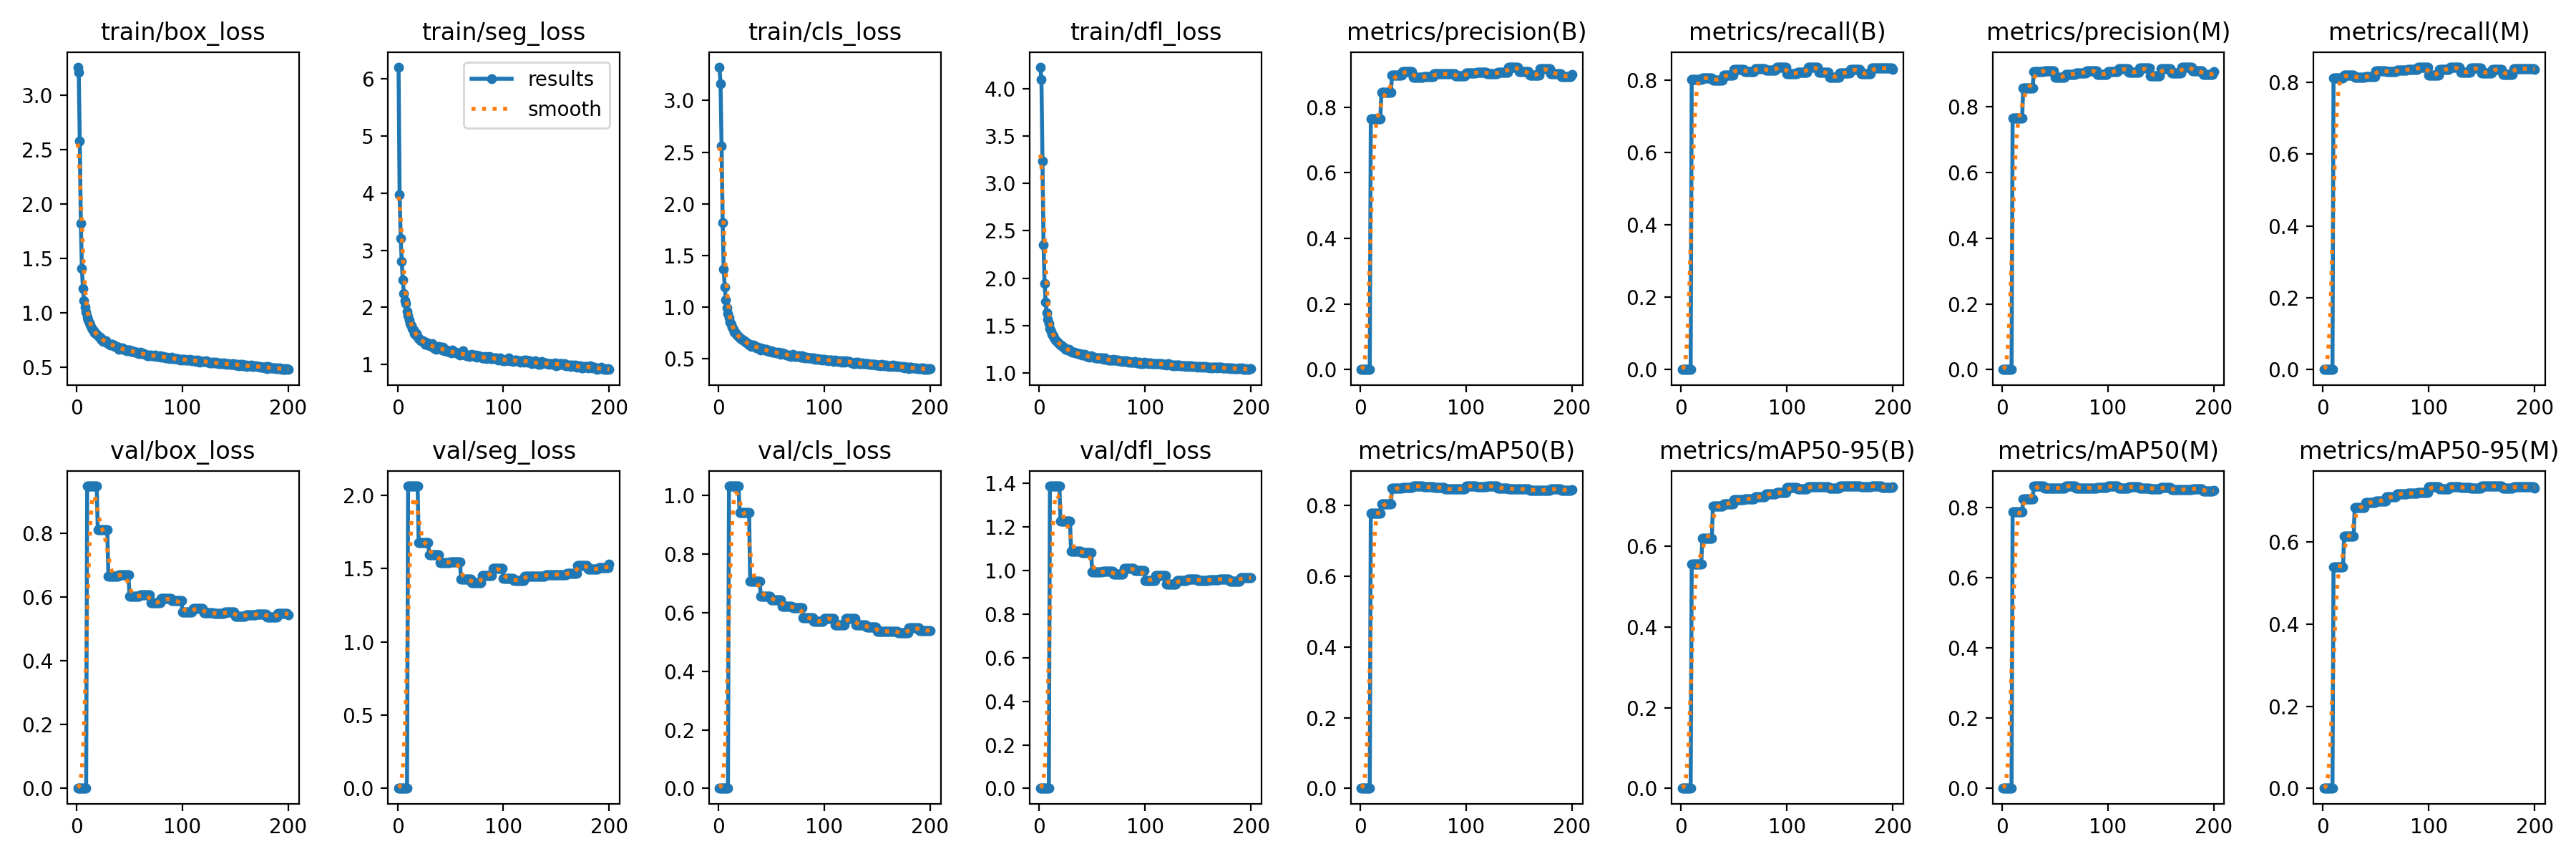

Values plotted in this chart, from the file beside it:
current_epoch, train/box_loss, train/seg_loss, train/cls_loss, train/dfl_loss, metrics/precision(B), metrics/recall(B), metrics/mAP50(B), metrics/mAP50-95(B), metrics/precision(M), metrics/recall(M), metrics/mAP50(M), metrics/mAP50-95(M), val/box_loss, val/seg_loss, val/cls_loss, val/dfl_loss, lr/pg0, lr/pg1, lr/pg2
1, 3.26, 6.201, 3.324, 4.231, 0, 0, 0, 0, 0, 0, 0, 0, 0, 0, 0, 0, 0.003318, 0.003318, 0.003318
2, 3.214, 3.967, 3.164, 4.1, 0, 0, 0, 0, 0, 0, 0, 0, 0, 0, 0, 0, 0.006618, 0.006618, 0.006618
3, 2.582, 3.206, 2.561, 3.238, 0, 0, 0, 0, 0, 0, 0, 0, 0, 0, 0, 0, 0.009885, 0.009885, 0.009885
4, 1.823, 2.805, 1.818, 2.355, 0, 0, 0, 0, 0, 0, 0, 0, 0, 0, 0, 0, 0.009851, 0.009851, 0.009851
5, 1.408, 2.483, 1.367, 1.94, 0, 0, 0, 0, 0, 0, 0, 0, 0, 0, 0, 0, 0.009802, 0.009802, 0.009802
6, 1.224, 2.244, 1.192, 1.743, 0, 0, 0, 0, 0, 0, 0, 0, 0, 0, 0, 0, 0.009753, 0.009753, 0.009753
7, 1.114, 2.12, 1.072, 1.629, 0, 0, 0, 0, 0, 0, 0, 0, 0, 0, 0, 0, 0.009703, 0.009703, 0.009703
8, 1.053, 2.067, 0.9941, 1.568, 0, 0, 0, 0, 0, 0, 0, 0, 0, 0, 0, 0, 0.009654, 0.009654, 0.009654
9, 1.005, 1.934, 0.939, 1.517, 0, 0, 0, 0, 0, 0, 0, 0, 0, 0, 0, 0, 0.009604, 0.009604, 0.009604
10, 0.964, 1.862, 0.8926, 1.464, 0.7644, 0.8021, 0.7792, 0.5556, 0.7659, 0.8113, 0.787, 0.5399, 0.9499, 2.064, 1.033, 1.388, 0.009555, 0.009555, 0.009555
11, 0.9346, 1.777, 0.8547, 1.434, 0.7644, 0.8021, 0.7792, 0.5556, 0.7659, 0.8113, 0.787, 0.5399, 0.9499, 2.064, 1.033, 1.388, 0.009505, 0.009505, 0.009505
12, 0.9122, 1.723, 0.8339, 1.408, 0.7644, 0.8021, 0.7792, 0.5556, 0.7659, 0.8113, 0.787, 0.5399, 0.9499, 2.064, 1.033, 1.388, 0.009456, 0.009456, 0.009456
13, 0.8897, 1.677, 0.8043, 1.392, 0.7644, 0.8021, 0.7792, 0.5556, 0.7659, 0.8113, 0.787, 0.5399, 0.9499, 2.064, 1.033, 1.388, 0.009406, 0.009406, 0.009406
14, 0.8659, 1.633, 0.7852, 1.369, 0.7644, 0.8021, 0.7792, 0.5556, 0.7659, 0.8113, 0.787, 0.5399, 0.9499, 2.064, 1.033, 1.388, 0.009357, 0.009357, 0.009357
15, 0.8473, 1.603, 0.7604, 1.348, 0.7644, 0.8021, 0.7792, 0.5556, 0.7659, 0.8113, 0.787, 0.5399, 0.9499, 2.064, 1.033, 1.388, 0.009307, 0.009307, 0.009307
16, 0.8373, 1.548, 0.7475, 1.341, 0.7644, 0.8021, 0.7792, 0.5556, 0.7659, 0.8113, 0.787, 0.5399, 0.9499, 2.064, 1.033, 1.388, 0.009258, 0.009258, 0.009258
17, 0.815, 1.512, 0.7351, 1.322, 0.7644, 0.8021, 0.7792, 0.5556, 0.7659, 0.8113, 0.787, 0.5399, 0.9499, 2.064, 1.033, 1.388, 0.009208, 0.009208, 0.009208
18, 0.8116, 1.544, 0.7229, 1.314, 0.7644, 0.8021, 0.7792, 0.5556, 0.7659, 0.8113, 0.787, 0.5399, 0.9499, 2.064, 1.033, 1.388, 0.009158, 0.009158, 0.009158
19, 0.8014, 1.479, 0.7186, 1.303, 0.7644, 0.8021, 0.7792, 0.5556, 0.7659, 0.8113, 0.787, 0.5399, 0.9499, 2.064, 1.033, 1.388, 0.009109, 0.009109, 0.009109
20, 0.7918, 1.455, 0.7015, 1.291, 0.8451, 0.8067, 0.8051, 0.6186, 0.8584, 0.8194, 0.8226, 0.6142, 0.8121, 1.679, 0.9422, 1.226, 0.009059, 0.009059, 0.009059
21, 0.7848, 1.449, 0.6947, 1.288, 0.8451, 0.8067, 0.8051, 0.6186, 0.8584, 0.8194, 0.8226, 0.6142, 0.8121, 1.679, 0.9422, 1.226, 0.00901, 0.00901, 0.00901
22, 0.7748, 1.418, 0.6876, 1.28, 0.8451, 0.8067, 0.8051, 0.6186, 0.8584, 0.8194, 0.8226, 0.6142, 0.8121, 1.679, 0.9422, 1.226, 0.00896, 0.00896, 0.00896
23, 0.7577, 1.413, 0.6822, 1.269, 0.8451, 0.8067, 0.8051, 0.6186, 0.8584, 0.8194, 0.8226, 0.6142, 0.8121, 1.679, 0.9422, 1.226, 0.008911, 0.008911, 0.008911
24, 0.7603, 1.422, 0.6771, 1.264, 0.8451, 0.8067, 0.8051, 0.6186, 0.8584, 0.8194, 0.8226, 0.6142, 0.8121, 1.679, 0.9422, 1.226, 0.008861, 0.008861, 0.008861
25, 0.7398, 1.375, 0.6642, 1.247, 0.8451, 0.8067, 0.8051, 0.6186, 0.8584, 0.8194, 0.8226, 0.6142, 0.8121, 1.679, 0.9422, 1.226, 0.008812, 0.008812, 0.008812
26, 0.7451, 1.356, 0.6595, 1.245, 0.8451, 0.8067, 0.8051, 0.6186, 0.8584, 0.8194, 0.8226, 0.6142, 0.8121, 1.679, 0.9422, 1.226, 0.008762, 0.008762, 0.008762
27, 0.7377, 1.398, 0.6553, 1.242, 0.8451, 0.8067, 0.8051, 0.6186, 0.8584, 0.8194, 0.8226, 0.6142, 0.8121, 1.679, 0.9422, 1.226, 0.008713, 0.008713, 0.008713
28, 0.7446, 1.387, 0.6485, 1.247, 0.8451, 0.8067, 0.8051, 0.6186, 0.8584, 0.8194, 0.8226, 0.6142, 0.8121, 1.679, 0.9422, 1.226, 0.008663, 0.008663, 0.008663
29, 0.7239, 1.346, 0.6339, 1.233, 0.8451, 0.8067, 0.8051, 0.6186, 0.8584, 0.8194, 0.8226, 0.6142, 0.8121, 1.679, 0.9422, 1.226, 0.008614, 0.008614, 0.008614
30, 0.7204, 1.361, 0.6418, 1.226, 0.8964, 0.8009, 0.8497, 0.6995, 0.9079, 0.8137, 0.8606, 0.685, 0.6671, 1.592, 0.7072, 1.087, 0.008564, 0.008564, 0.008564
31, 0.7091, 1.326, 0.6203, 1.218, 0.8964, 0.8009, 0.8497, 0.6995, 0.9079, 0.8137, 0.8606, 0.685, 0.6671, 1.592, 0.7072, 1.087, 0.008515, 0.008515, 0.008515
32, 0.707, 1.314, 0.6261, 1.213, 0.8964, 0.8009, 0.8497, 0.6995, 0.9079, 0.8137, 0.8606, 0.685, 0.6671, 1.592, 0.7072, 1.087, 0.008466, 0.008466, 0.008466
33, 0.7099, 1.362, 0.6295, 1.214, 0.8964, 0.8009, 0.8497, 0.6995, 0.9079, 0.8137, 0.8606, 0.685, 0.6671, 1.592, 0.7072, 1.087, 0.008416, 0.008416, 0.008416
34, 0.7099, 1.298, 0.6237, 1.212, 0.8964, 0.8009, 0.8497, 0.6995, 0.9079, 0.8137, 0.8606, 0.685, 0.6671, 1.592, 0.7072, 1.087, 0.008367, 0.008367, 0.008367
35, 0.7037, 1.309, 0.6216, 1.208, 0.8964, 0.8009, 0.8497, 0.6995, 0.9079, 0.8137, 0.8606, 0.685, 0.6671, 1.592, 0.7072, 1.087, 0.008317, 0.008317, 0.008317
36, 0.6911, 1.273, 0.6014, 1.201, 0.8964, 0.8009, 0.8497, 0.6995, 0.9079, 0.8137, 0.8606, 0.685, 0.6671, 1.592, 0.7072, 1.087, 0.008268, 0.008268, 0.008268
37, 0.6942, 1.285, 0.6124, 1.201, 0.8964, 0.8009, 0.8497, 0.6995, 0.9079, 0.8137, 0.8606, 0.685, 0.6671, 1.592, 0.7072, 1.087, 0.008218, 0.008218, 0.008218
38, 0.6927, 1.28, 0.6063, 1.203, 0.8964, 0.8009, 0.8497, 0.6995, 0.9079, 0.8137, 0.8606, 0.685, 0.6671, 1.592, 0.7072, 1.087, 0.008169, 0.008169, 0.008169
39, 0.6882, 1.312, 0.6046, 1.196, 0.8964, 0.8009, 0.8497, 0.6995, 0.9079, 0.8137, 0.8606, 0.685, 0.6671, 1.592, 0.7072, 1.087, 0.008119, 0.008119, 0.008119
40, 0.6686, 1.276, 0.587, 1.186, 0.9083, 0.8145, 0.8516, 0.7045, 0.9109, 0.8168, 0.8552, 0.6969, 0.6711, 1.543, 0.6564, 1.083, 0.00807, 0.00807, 0.00807
41, 0.6819, 1.302, 0.5996, 1.191, 0.9083, 0.8145, 0.8516, 0.7045, 0.9109, 0.8168, 0.8552, 0.6969, 0.6711, 1.543, 0.6564, 1.083, 0.00802, 0.00802, 0.00802
42, 0.6729, 1.258, 0.5983, 1.185, 0.9083, 0.8145, 0.8516, 0.7045, 0.9109, 0.8168, 0.8552, 0.6969, 0.6711, 1.543, 0.6564, 1.083, 0.007971, 0.007971, 0.007971
43, 0.6801, 1.3, 0.5923, 1.191, 0.9083, 0.8145, 0.8516, 0.7045, 0.9109, 0.8168, 0.8552, 0.6969, 0.6711, 1.543, 0.6564, 1.083, 0.007921, 0.007921, 0.007921
44, 0.6643, 1.238, 0.5805, 1.179, 0.9083, 0.8145, 0.8516, 0.7045, 0.9109, 0.8168, 0.8552, 0.6969, 0.6711, 1.543, 0.6564, 1.083, 0.007872, 0.007872, 0.007872
45, 0.6636, 1.273, 0.5905, 1.171, 0.9083, 0.8145, 0.8516, 0.7045, 0.9109, 0.8168, 0.8552, 0.6969, 0.6711, 1.543, 0.6564, 1.083, 0.007822, 0.007822, 0.007822
46, 0.6605, 1.254, 0.5767, 1.169, 0.9083, 0.8145, 0.8516, 0.7045, 0.9109, 0.8168, 0.8552, 0.6969, 0.6711, 1.543, 0.6564, 1.083, 0.007772, 0.007772, 0.007772
47, 0.6546, 1.227, 0.5771, 1.161, 0.9083, 0.8145, 0.8516, 0.7045, 0.9109, 0.8168, 0.8552, 0.6969, 0.6711, 1.543, 0.6564, 1.083, 0.007723, 0.007723, 0.007723
48, 0.6569, 1.228, 0.5699, 1.17, 0.9083, 0.8145, 0.8516, 0.7045, 0.9109, 0.8168, 0.8552, 0.6969, 0.6711, 1.543, 0.6564, 1.083, 0.007673, 0.007673, 0.007673
49, 0.6592, 1.224, 0.578, 1.176, 0.9083, 0.8145, 0.8516, 0.7045, 0.9109, 0.8168, 0.8552, 0.6969, 0.6711, 1.543, 0.6564, 1.083, 0.007624, 0.007624, 0.007624
50, 0.661, 1.223, 0.5748, 1.17, 0.8915, 0.8299, 0.8547, 0.7142, 0.891, 0.8328, 0.8545, 0.7002, 0.6024, 1.543, 0.6435, 0.9916, 0.007574, 0.007574, 0.007574
51, 0.6464, 1.208, 0.5603, 1.162, 0.8915, 0.8299, 0.8547, 0.7142, 0.891, 0.8328, 0.8545, 0.7002, 0.6024, 1.543, 0.6435, 0.9916, 0.007525, 0.007525, 0.007525
52, 0.6531, 1.25, 0.561, 1.167, 0.8915, 0.8299, 0.8547, 0.7142, 0.891, 0.8328, 0.8545, 0.7002, 0.6024, 1.543, 0.6435, 0.9916, 0.007476, 0.007476, 0.007476
53, 0.6448, 1.23, 0.5628, 1.158, 0.8915, 0.8299, 0.8547, 0.7142, 0.891, 0.8328, 0.8545, 0.7002, 0.6024, 1.543, 0.6435, 0.9916, 0.007426, 0.007426, 0.007426
54, 0.6451, 1.214, 0.5665, 1.155, 0.8915, 0.8299, 0.8547, 0.7142, 0.891, 0.8328, 0.8545, 0.7002, 0.6024, 1.543, 0.6435, 0.9916, 0.007377, 0.007377, 0.007377
55, 0.638, 1.212, 0.5549, 1.156, 0.8915, 0.8299, 0.8547, 0.7142, 0.891, 0.8328, 0.8545, 0.7002, 0.6024, 1.543, 0.6435, 0.9916, 0.007327, 0.007327, 0.007327
56, 0.6377, 1.203, 0.5569, 1.156, 0.8915, 0.8299, 0.8547, 0.7142, 0.891, 0.8328, 0.8545, 0.7002, 0.6024, 1.543, 0.6435, 0.9916, 0.007278, 0.007278, 0.007278
57, 0.6421, 1.207, 0.5613, 1.158, 0.8915, 0.8299, 0.8547, 0.7142, 0.891, 0.8328, 0.8545, 0.7002, 0.6024, 1.543, 0.6435, 0.9916, 0.007228, 0.007228, 0.007228
58, 0.633, 1.175, 0.5492, 1.153, 0.8915, 0.8299, 0.8547, 0.7142, 0.891, 0.8328, 0.8545, 0.7002, 0.6024, 1.543, 0.6435, 0.9916, 0.007178, 0.007178, 0.007178
59, 0.627, 1.163, 0.5433, 1.149, 0.8915, 0.8299, 0.8547, 0.7142, 0.891, 0.8328, 0.8545, 0.7002, 0.6024, 1.543, 0.6435, 0.9916, 0.007129, 0.007129, 0.007129
60, 0.6417, 1.201, 0.553, 1.154, 0.8933, 0.8241, 0.8525, 0.7165, 0.8996, 0.8299, 0.8607, 0.7099, 0.607, 1.428, 0.6219, 0.9948, 0.007079, 0.007079, 0.007079
... 140 more rows
